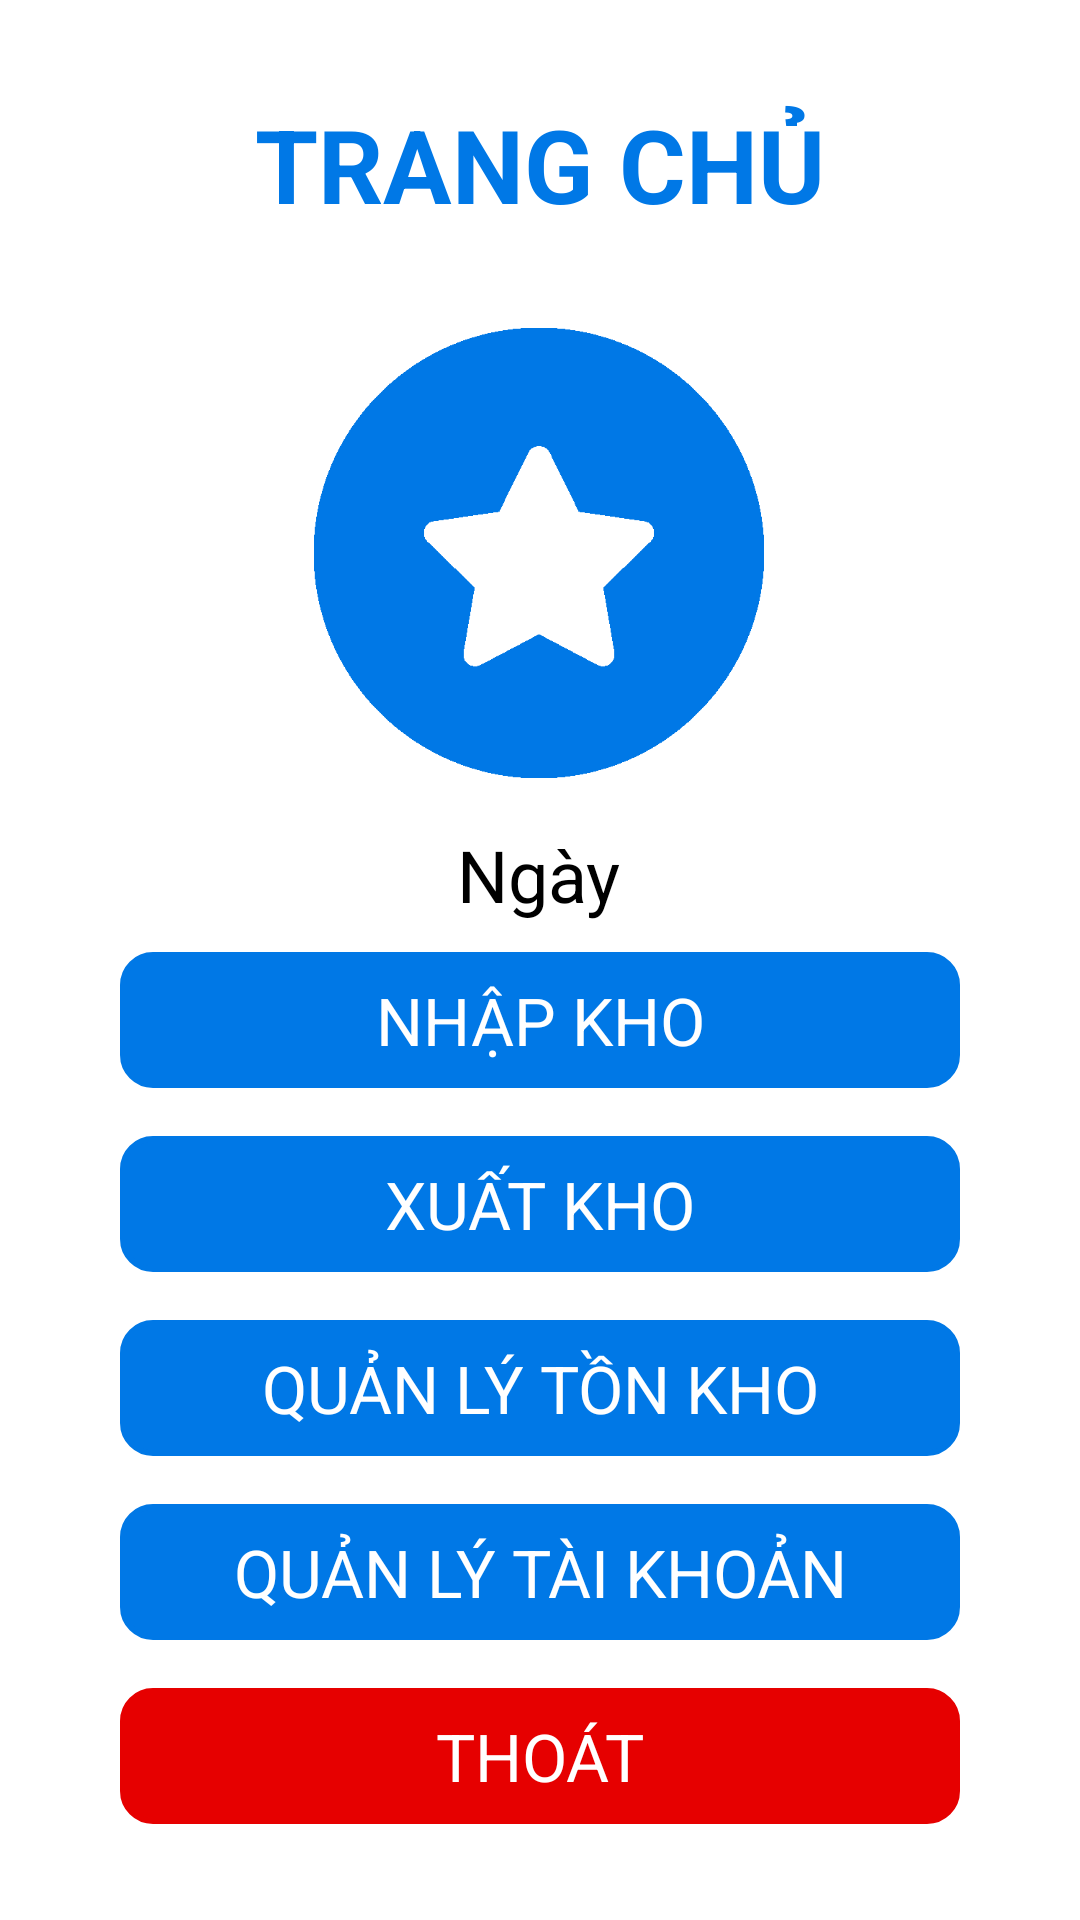

Android layout source for this screen:
<!-- AndroidManifest.xml: application theme Theme.QuanLyKho -->
<!-- res/layout/activity_main.xml -->
<?xml version="1.0" encoding="utf-8"?>
<androidx.constraintlayout.widget.ConstraintLayout xmlns:android="http://schemas.android.com/apk/res/android"
    xmlns:app="http://schemas.android.com/apk/res-auto"
    xmlns:tools="http://schemas.android.com/tools"
    android:layout_width="match_parent"
    android:layout_height="match_parent"
    tools:context=".MainActivity">

    <TextView
        android:id="@+id/btnThoat_trangchu"
        android:layout_width="0dp"
        android:layout_height="wrap_content"
        android:layout_marginStart="40dp"
        android:layout_marginEnd="40dp"
        android:layout_marginBottom="32dp"
        android:background="@drawable/rouded_corner"
        android:backgroundTint="#E60000"
        android:padding="8dp"
        android:text="THOÁT"
        android:textAlignment="center"
        android:textColor="#ffffff"
        android:textSize="22sp"
        app:layout_constraintBottom_toBottomOf="parent"
        app:layout_constraintEnd_toEndOf="parent"
        app:layout_constraintStart_toStartOf="parent" />

    <TextView
        android:id="@+id/btnQLKho"
        android:layout_width="0dp"
        android:layout_height="wrap_content"
        android:layout_marginStart="40dp"
        android:layout_marginEnd="40dp"
        android:layout_marginBottom="16dp"
        android:background="@drawable/rouded_corner"
        android:backgroundTint="#0078e6"
        android:padding="8dp"
        android:text="QUẢN LÝ TỒN KHO"
        android:textAlignment="center"
        android:textColor="#ffffff"
        android:textSize="22sp"
        app:layout_constraintBottom_toTopOf="@+id/btnQLTK"
        app:layout_constraintEnd_toEndOf="parent"
        app:layout_constraintStart_toStartOf="parent" />

    <TextView
        android:id="@+id/btnChonNhap"
        android:layout_width="0dp"
        android:layout_height="wrap_content"
        android:layout_marginStart="40dp"
        android:layout_marginEnd="40dp"
        android:layout_marginBottom="16dp"
        android:background="@drawable/rouded_corner"
        android:backgroundTint="#0078e6"
        android:padding="8dp"
        android:text="NHẬP KHO"
        android:textAlignment="center"
        android:textColor="#ffffff"
        android:textSize="22sp"
        app:layout_constraintBottom_toTopOf="@+id/btnChonXuat"
        app:layout_constraintEnd_toEndOf="parent"
        app:layout_constraintStart_toStartOf="parent" />

    <TextView
        android:id="@+id/btnChonXuat"
        android:layout_width="0dp"
        android:layout_height="wrap_content"
        android:layout_marginStart="40dp"
        android:layout_marginEnd="40dp"
        android:layout_marginBottom="16dp"
        android:background="@drawable/rouded_corner"
        android:backgroundTint="#0078e6"
        android:padding="8dp"
        android:text="XUẤT KHO"
        android:textAlignment="center"
        android:textColor="#ffffff"
        android:textSize="22sp"
        app:layout_constraintBottom_toTopOf="@+id/btnQLKho"
        app:layout_constraintEnd_toEndOf="parent"
        app:layout_constraintStart_toStartOf="parent" />

    <TextView
        android:id="@+id/btnQLTK"
        android:layout_width="0dp"
        android:layout_height="wrap_content"
        android:layout_marginStart="40dp"
        android:layout_marginEnd="40dp"
        android:layout_marginBottom="16dp"
        android:background="@drawable/rouded_corner"
        android:backgroundTint="#0078e6"
        android:padding="8dp"
        android:text="QUẢN LÝ TÀI KHOẢN"
        android:textAlignment="center"
        android:textColor="#ffffff"
        android:textSize="22sp"
        app:layout_constraintBottom_toTopOf="@+id/btnThoat_trangchu"
        app:layout_constraintEnd_toEndOf="parent"
        app:layout_constraintStart_toStartOf="parent" />

    <ImageView
        android:id="@+id/imageView2"
        android:layout_width="150dp"
        android:layout_height="150dp"
        android:layout_marginTop="32dp"
        app:layout_constraintEnd_toEndOf="parent"
        app:layout_constraintHorizontal_bias="0.498"
        app:layout_constraintStart_toStartOf="parent"
        app:layout_constraintTop_toBottomOf="@+id/textView6"
        app:srcCompat="@drawable/logo" />

    <TextView
        android:id="@+id/tvDate"
        android:layout_width="wrap_content"
        android:layout_height="wrap_content"
        android:layout_marginTop="16dp"
        android:text="Ngày"
        android:textColor="#000000"
        android:textSize="24sp"
        app:layout_constraintEnd_toEndOf="@+id/imageView2"
        app:layout_constraintStart_toStartOf="@+id/imageView2"
        app:layout_constraintTop_toBottomOf="@+id/imageView2" />

    <TextView
        android:id="@+id/textView6"
        android:layout_width="wrap_content"
        android:layout_height="wrap_content"
        android:layout_marginTop="32dp"
        android:text="TRANG CHỦ"
        android:textColor="#0078e6"
        android:textSize="34sp"
        android:textStyle="bold"
        app:layout_constraintEnd_toEndOf="parent"
        app:layout_constraintStart_toStartOf="parent"
        app:layout_constraintTop_toTopOf="parent" />

</androidx.constraintlayout.widget.ConstraintLayout>
<!-- resources referenced by this layout -->
<resources>
  <!-- drawable logo: png bitmap (drawable, 5332 bytes) -->
  <!-- drawable rouded_corner (drawable) -->
  <?xml version="1.0" encoding="utf-8"?>
  <shape xmlns:android="http://schemas.android.com/apk/res/android" android:shape="rectangle">
      <stroke android:width="2dp" android:color="#8b98a6"/>
      <corners android:radius="10dp"/>
  </shape>
  <style name="Theme.QuanLyKho" parent="Theme.MaterialComponents.DayNight.NoActionBar">
          
          <item name="colorPrimary">@color/purple_500</item>
          <item name="colorPrimaryVariant">@color/purple_700</item>
          <item name="colorOnPrimary">@color/white</item>
          
          <item name="colorSecondary">@color/teal_200</item>
          <item name="colorSecondaryVariant">@color/teal_700</item>
          <item name="colorOnSecondary">@color/black</item>
          
          <item name="android:statusBarColor">?attr/colorPrimaryVariant</item>
          
      </style>
  <!-- not gathered from this repository: default colours our renderer supplied (Android Studio template values) -->
  <color name="purple_500">#FF6200EE</color>
  <color name="purple_700">#FF3700B3</color>
  <color name="teal_200">#FF03DAC5</color>
  <color name="teal_700">#FF018786</color>
  <color name="black">#FF000000</color>
  <color name="white">#FFFFFFFF</color>
</resources>
